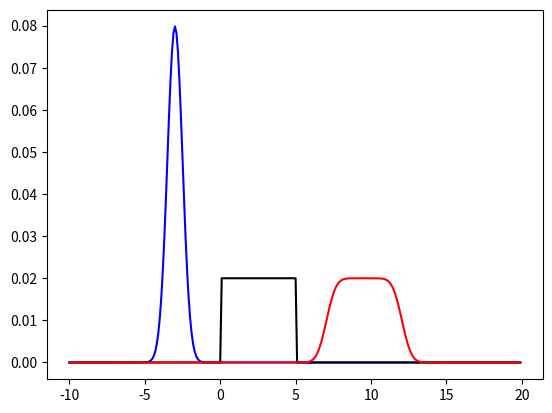

Reproduce this figure in Python.
import numpy
from numpy import arange,exp,real
from numpy.fft import fft,ifft
from matplotlib import pyplot as plt 

def conv(f,g):
    ft1=fft(f)
    ft2=fft(g)
    return real(ifft(ft1*ft2))

x=arange(-10,20,0.1)
f=exp(-0.5*(x+3)**2/0.5**2)
g=0*x;g[(x>0)&(x<5)]=1
g=g/g.sum()
f=f/f.sum()
h=conv(f,g)

plt.plot(x,f,'b')
plt.plot(x,g,'k')
plt.plot(x,h,'r')
plt.savefig('convolved')
plt.show()